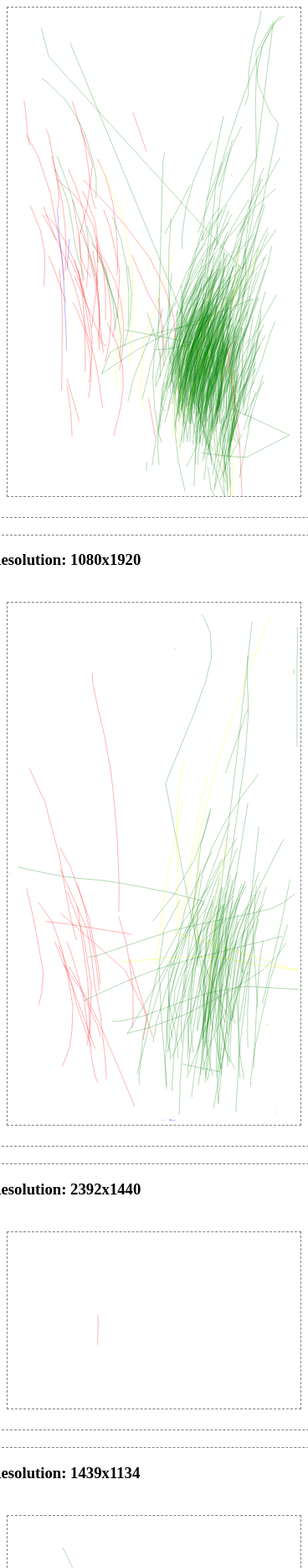
D3 v4 page, settled after 480 driven frames (8 s of simulated time); the page loaded 1 data file(s).


// ── script.js
var svgs;
d3.json("JSON/Nov27.json", function(data) {
    //console.log(data.uniqueID);
    //read data from json and convert to array
    var array = [];
    var resolutions = [];
    for (var i =0; i<data.uniqueID; i++) {
    	if (data["_"+i]) {
    		array.push(data["_"+i]);
	    	var resolution = ""+data["_"+i].width+"x"+data["_"+i].height;
	    	if (resolutions.indexOf(resolution) == -1) {
	    		resolutions.push(resolution);
	    	}
    	}
    }
    //console.log(array);
    DrawScreens(resolutions);
    DrawSwipes(array, resolutions);
    // svgContainer.attr("width", array[0].width).attr("height", array[0].height);
});

function DrawScreens(resolutions)
{

	svgs = d3.select("body").select("#screens").selectAll("svg")
		.data(resolutions)
		.enter()
		.append("div")
		.attr("class", "containers");
	svgs.append("h3").text(function(d) {return "Resolution: "+d;});
	svgs.append("svg")
		.attr("id", function(d) {return "R"+d;})
		.attr("width", function(d) {
			// var array = d.split("x");
			// return array[0];
			return ""+350;
		})
		.attr("height", function(d) {
			var array = d.split("x");
			// return array[1];
			var myScale = d3.scaleLinear()
			  .domain([0, parseInt(array[0])])
			  .range([0, 350]);
			return ""+myScale(parseInt(array[1]));
		});
}
// var svgContainer = d3.select("body").append("svg")
// 	.attr("width", 1000)
// 	.attr("height", 600)
// 	.style("border", "dashed grey 1px");

function DrawSwipes(data, resolutions) {
	var object = {};
	for (var i =0; i<resolutions.length; i++) {
		object[resolutions[i]] = [];
	}
	for (var i = 0; i<data.length; i++) {
		object[""+data[i].width+"x"+data[i].height].push(data[i]);
	}
	for (var i=0; i<resolutions.length; i++) {
		DrawSwipe(object[resolutions[i]], resolutions[i]);
	}
}
function DrawSwipe(data, resolution) {
	var a = resolution.split("x");
	var myScale = d3.scaleLinear()
			  .domain([0, parseInt(a[0])])
			  .range([0, 350]);
	var lines = d3.select("#R"+resolution).selectAll("polyline")
		.data(data)
		.enter()
		.append("polyline")
		.attr("points", function (d) {
			var pointString = "";
			for (var i = 0; i<d.coordinates.length; i++) {
				pointString+=myScale(d.coordinates[i].x)+','+myScale(d.coordinates[i].y)+" ";
			}
			return pointString;
		})
		.style("stroke", function(d) {
			if (d.hand == "rightThumb") {
				return "green";
			}
			else if (d.hand == "leftThumb") {
				return "red";
			}
			else if (d.hand == "leftIndex") {
				return "blue";
			}
			else {
				return "yellow";
			}
		})
		.style("stroke-width", "0.3")
		.style("fill", "none");
}

### data: JSON/Nov27.json, 1248897 bytes — head not shown